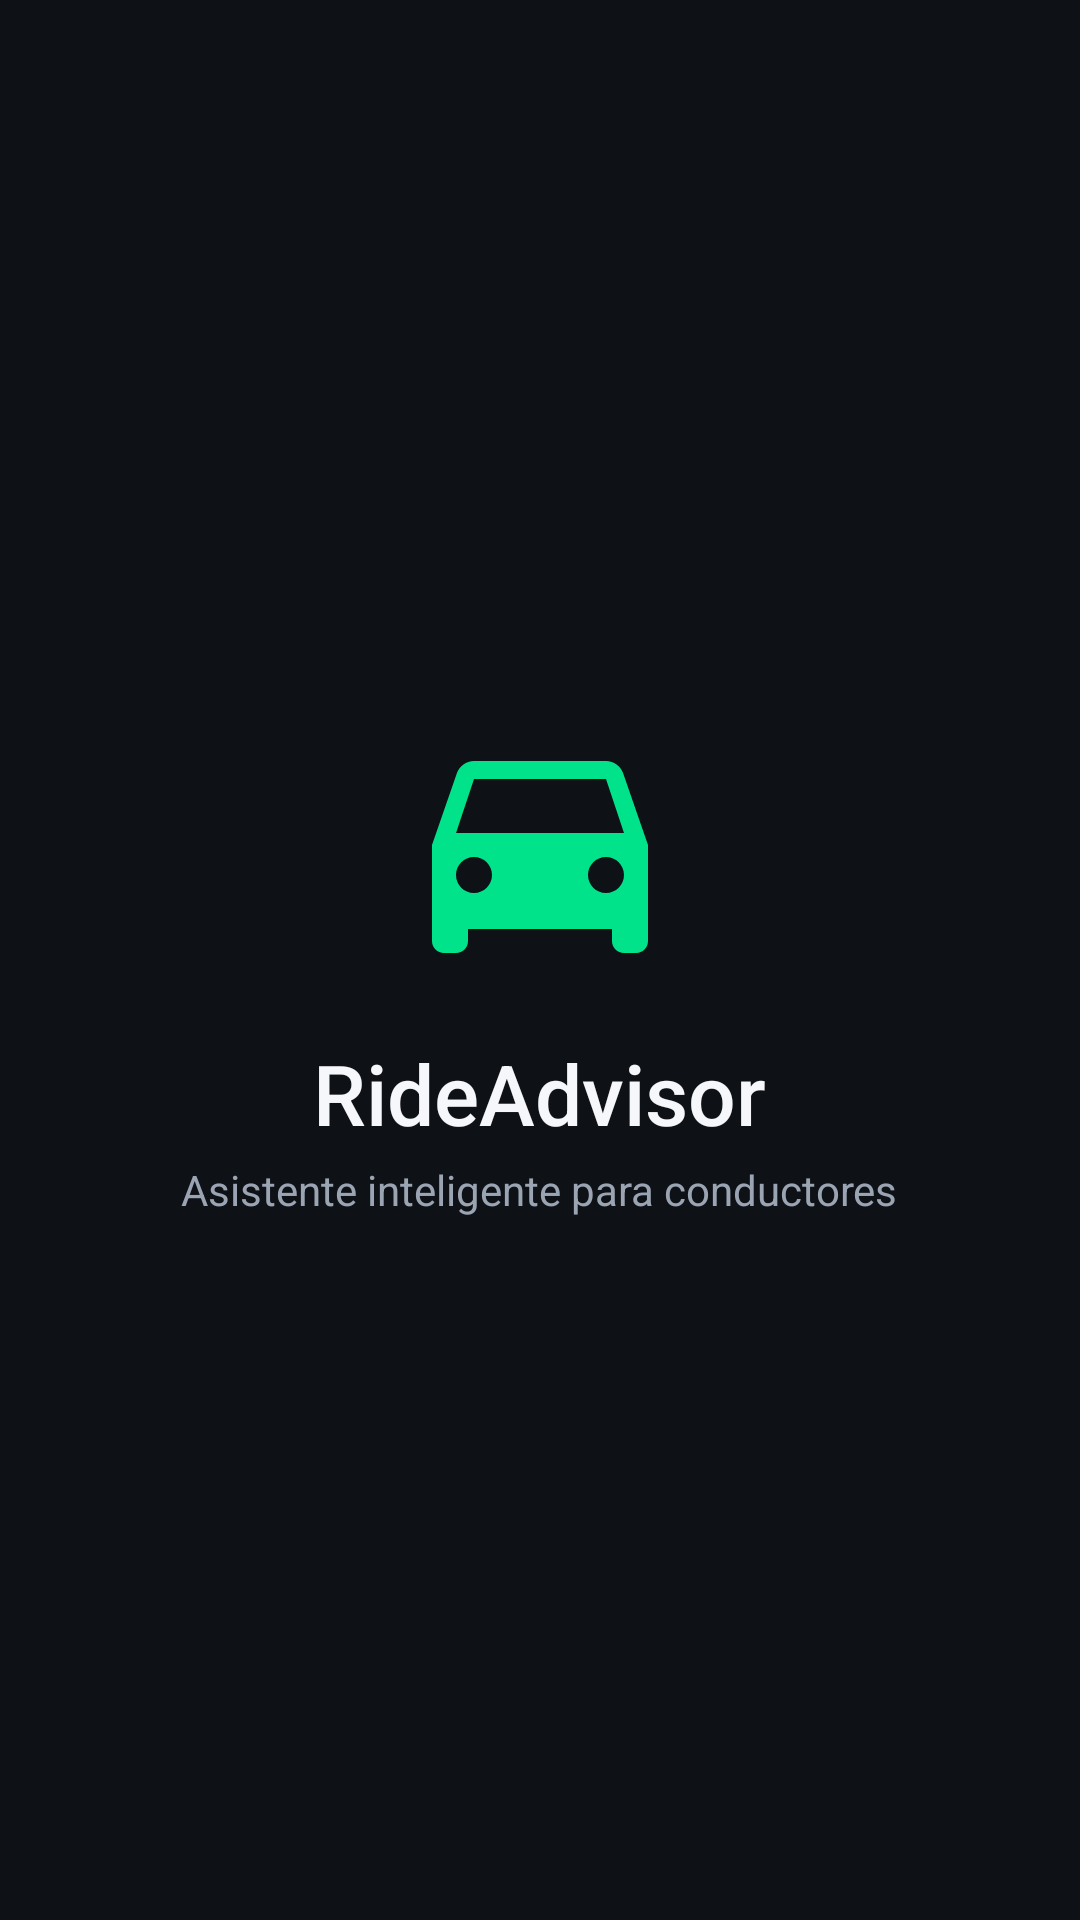

Layout XML and referenced resources for this Android screen:
<!-- AndroidManifest.xml: activity theme Theme.RideAdvisor.Splash -->
<!-- res/layout/activity_splash.xml -->
<?xml version="1.0" encoding="utf-8"?>
<LinearLayout xmlns:android="http://schemas.android.com/apk/res/android"
    android:layout_width="match_parent"
    android:layout_height="match_parent"
    android:background="@color/bg_dark"
    android:gravity="center"
    android:orientation="vertical">

    <ImageView
        android:layout_width="96dp"
        android:layout_height="96dp"
        android:src="@drawable/ic_car"
        android:contentDescription="@string/app_name" />

    <TextView
        android:layout_width="wrap_content"
        android:layout_height="wrap_content"
        android:layout_marginTop="16dp"
        android:fontFamily="sans-serif-medium"
        android:text="@string/app_name"
        android:textColor="@color/text_primary"
        android:textSize="28sp" />

    <TextView
        android:layout_width="wrap_content"
        android:layout_height="wrap_content"
        android:layout_marginTop="4dp"
        android:text="@string/app_tagline"
        android:textColor="@color/text_secondary"
        android:textSize="14sp" />

</LinearLayout>
<!-- resources referenced by this layout -->
<resources>
  <color name="bg_dark">#0E1116</color>
  <color name="text_primary">#F5F7FA</color>
  <color name="text_secondary">#9AA4B2</color>
  <!-- drawable ic_car (drawable) -->
  <vector xmlns:android="http://schemas.android.com/apk/res/android"
      android:width="24dp" android:height="24dp" android:viewportWidth="24" android:viewportHeight="24"
      android:tint="@color/accent_green">
      <path android:fillColor="#FF00E38A" android:pathData="M18.92,6.01C18.72,5.42 18.16,5 17.5,5h-11c-0.66,0 -1.21,0.42 -1.42,1.01L3,12v8c0,0.55 0.45,1 1,1h1c0.55,0 1,-0.45 1,-1v-1h12v1c0,0.55 0.45,1 1,1h1c0.55,0 1,-0.45 1,-1v-8L18.92,6.01zM6.5,16C5.67,16 5,15.33 5,14.5S5.67,13 6.5,13 8,13.67 8,14.5 7.33,16 6.5,16zM17.5,16c-0.83,0 -1.5,-0.67 -1.5,-1.5s0.67,-1.5 1.5,-1.5 1.5,0.67 1.5,1.5 -0.67,1.5 -1.5,1.5zM5,11l1.5,-4.5h11L19,11L5,11z"/>
  </vector>
  <string name="app_name">RideAdvisor</string>
  <string name="app_tagline">Asistente inteligente para conductores</string>
  <style name="Theme.RideAdvisor.Splash" parent="Theme.RideAdvisor">
          <item name="android:windowNoTitle">true</item>
          <item name="android:windowFullscreen">false</item>
      </style>
  <color name="accent_green">#00E38A</color>
  <style name="Theme.RideAdvisor" parent="Theme.Material3.Dark.NoActionBar">
          <item name="colorPrimary">@color/accent_green</item>
          <item name="colorPrimaryVariant">@color/accent_green_dark</item>
          <item name="colorOnPrimary">@color/black</item>
          <item name="colorSecondary">@color/accent_green</item>
          <item name="android:windowBackground">@color/bg_dark</item>
          <item name="colorSurface">@color/bg_surface</item>
          <item name="android:statusBarColor">@color/bg_dark</item>
          <item name="android:navigationBarColor">@color/bg_dark</item>
          <item name="android:textColorPrimary">@color/text_primary</item>
          <item name="android:textColorSecondary">@color/text_secondary</item>
      </style>
  <color name="accent_green_dark">#00B36B</color>
  <color name="black">#000000</color>
  <color name="bg_surface">#171B22</color>
</resources>
